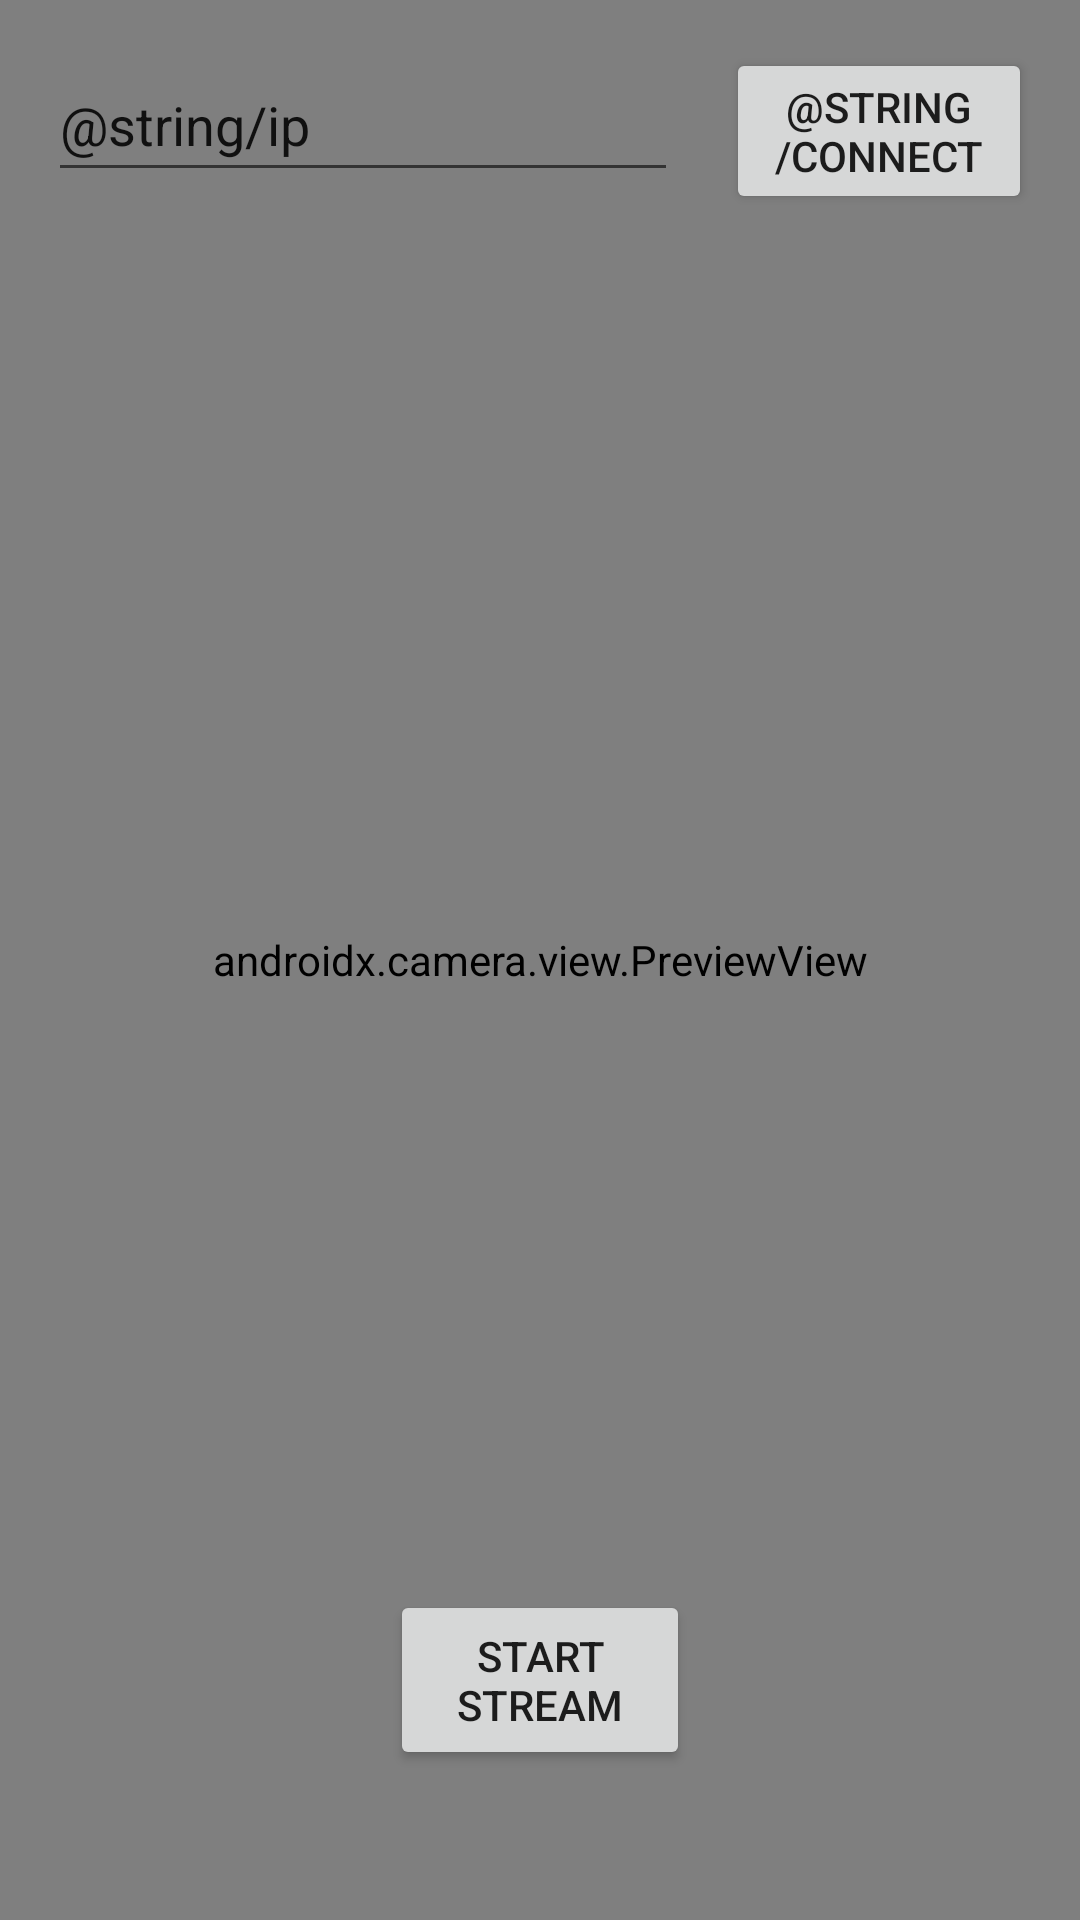

Reconstruct the res/layout file that produces this screen, plus the resources it refers to.
<!-- AndroidManifest.xml: application theme Theme.Rewinder -->
<!-- res/layout/activity_stream.xml -->
<?xml version="1.0" encoding="utf-8"?>
<androidx.constraintlayout.widget.ConstraintLayout xmlns:android="http://schemas.android.com/apk/res/android"
    xmlns:app="http://schemas.android.com/apk/res-auto"
    xmlns:tools="http://schemas.android.com/tools"
    android:layout_width="match_parent"
    android:layout_height="match_parent"
    android:background="@color/AQUA"
    tools:context=".StreamActivity">

    <Button
        android:id="@+id/button"
        android:layout_width="0dp"
        android:layout_height="wrap_content"
        android:layout_marginStart="16dp"
        android:layout_marginTop="16dp"
        android:layout_marginEnd="16dp"
        android:text="@string/connect"
        app:layout_constraintEnd_toEndOf="parent"
        app:layout_constraintStart_toEndOf="@+id/editTextTextPersonName"
        app:layout_constraintTop_toTopOf="parent" />

    <androidx.camera.view.PreviewView
        android:id="@+id/viewFinder"
        android:layout_width="match_parent"
        android:layout_height="match_parent">

    </androidx.camera.view.PreviewView>

    <EditText
        android:id="@+id/editTextTextPersonName"
        android:layout_width="wrap_content"
        android:layout_height="wrap_content"
        android:layout_marginStart="16dp"
        android:layout_marginTop="16dp"
        android:autofillHints=""
        android:ems="10"
        android:inputType="textPersonName"
        android:minHeight="48dp"
        android:text="@string/ip"
        app:layout_constraintLeft_toLeftOf="parent"
        app:layout_constraintStart_toStartOf="@+id/viewFinder"
        app:layout_constraintTop_toTopOf="parent" />

    <Button
        android:id="@+id/camera_capture_button"
        android:layout_width="100dp"
        android:layout_height="60dp"
        android:layout_marginBottom="50dp"
        android:elevation="2dp"
        android:scaleType="fitCenter"
        android:text="@string/take_photo"
        app:layout_constraintBottom_toBottomOf="parent"
        app:layout_constraintLeft_toLeftOf="parent"
        app:layout_constraintRight_toRightOf="parent" />


</androidx.constraintlayout.widget.ConstraintLayout>
<!-- resources referenced by this layout -->
<resources>
  <color name="AQUA">#7FDBFF</color>
  <string name="take_photo">Start Stream</string>
  <style name="Theme.Rewinder" parent="Theme.MaterialComponents.DayNight.DarkActionBar">
          
          <item name="colorPrimary">@color/purple_500</item>
          <item name="colorPrimaryVariant">@color/purple_700</item>
          <item name="colorOnPrimary">@color/white</item>
          
          <item name="colorSecondary">@color/teal_200</item>
          <item name="colorSecondaryVariant">@color/teal_700</item>
          <item name="colorOnSecondary">@color/black</item>
          
          <item name="android:statusBarColor" tools:targetApi="l">?attr/colorPrimaryVariant</item>
          
      </style>
  <color name="purple_500">#FF6200EE</color>
  <color name="purple_700">#FF3700B3</color>
  <color name="white">#FFFFFFFF</color>
  <color name="teal_200">#FF03DAC5</color>
  <color name="teal_700">#FF018786</color>
  <color name="black">#FF000000</color>
</resources>
